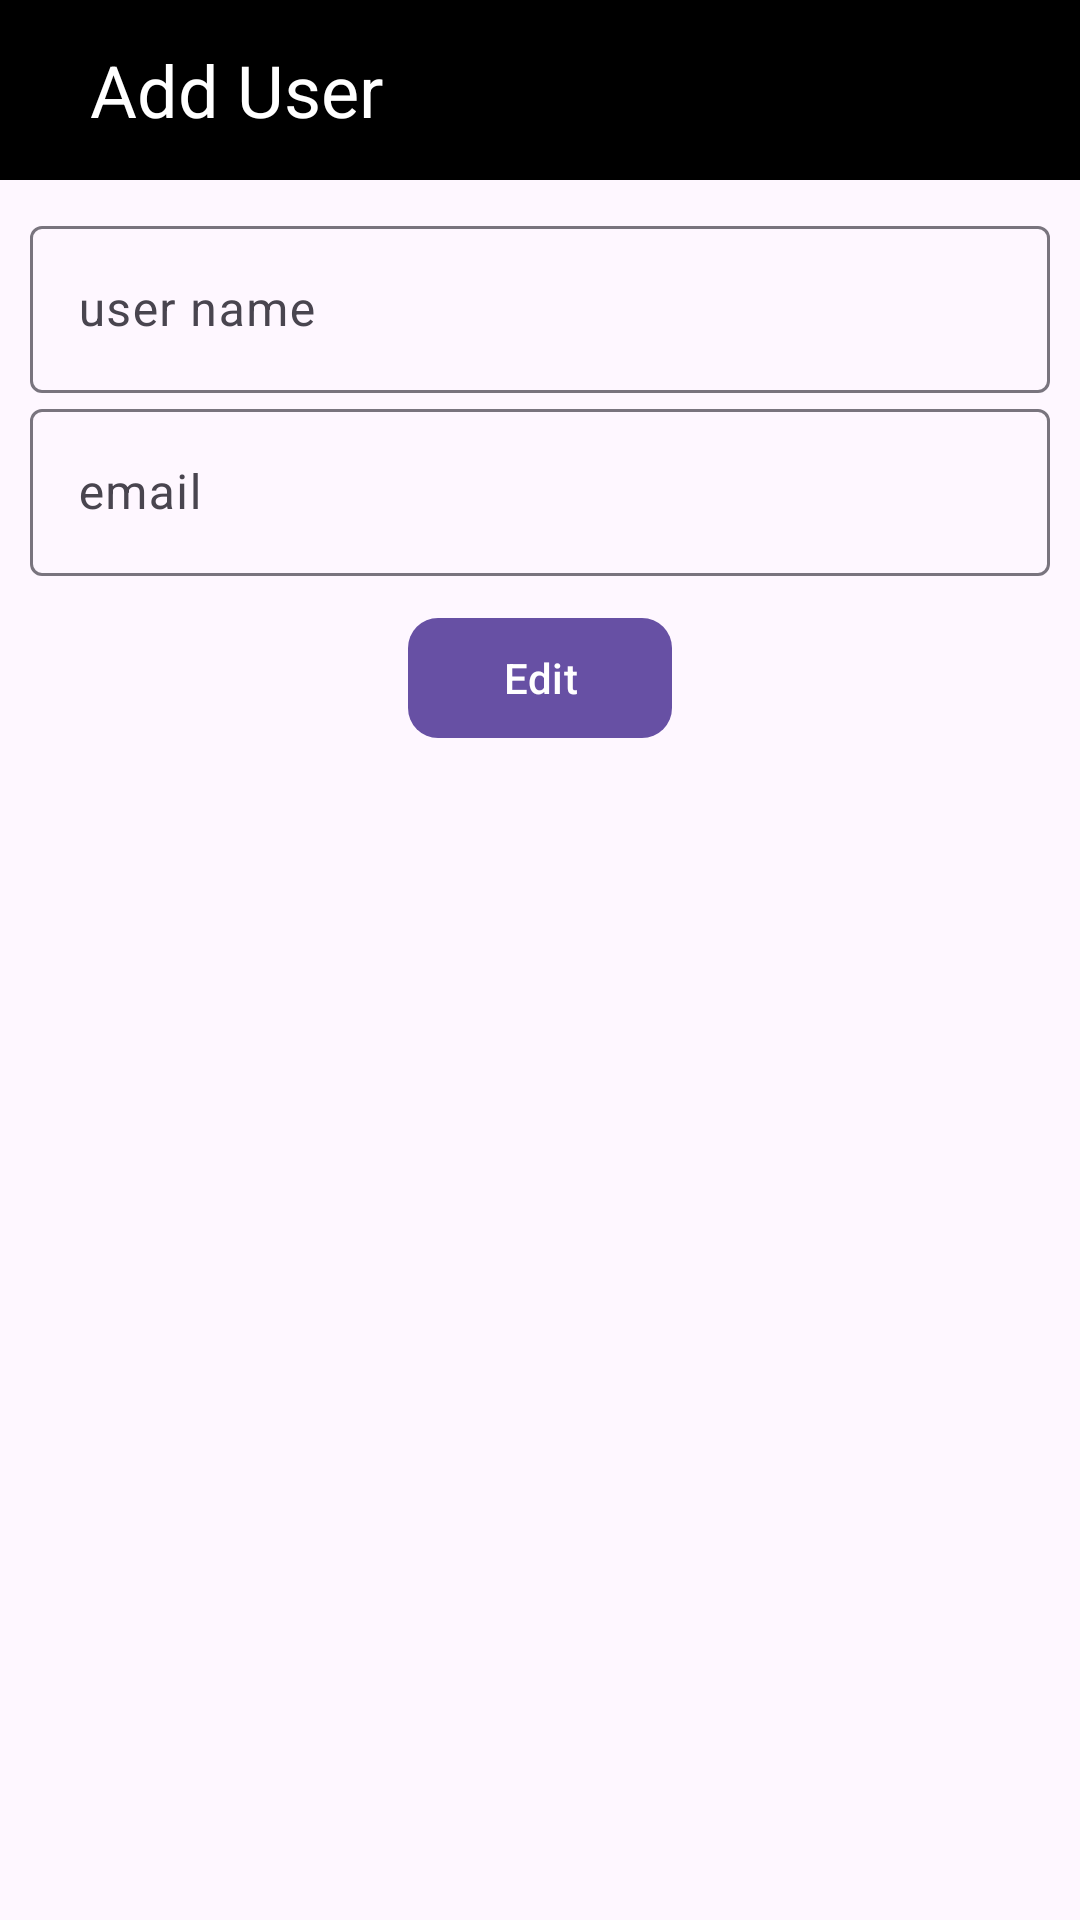

Here is an Android app screen rendered from its layout file. Give the layout XML and the strings, colors and styles it references.
<!-- AndroidManifest.xml: application theme Theme.DeviceDesk -->
<!-- res/layout/fragment_edit_user.xml -->
<?xml version="1.0" encoding="utf-8"?>
<androidx.constraintlayout.widget.ConstraintLayout xmlns:android="http://schemas.android.com/apk/res/android"
    xmlns:app="http://schemas.android.com/apk/res-auto"
    xmlns:tools="http://schemas.android.com/tools"
    android:id="@+id/main"
    android:layout_width="match_parent"
    android:layout_height="match_parent"
    tools:context=".fragments.EditUserFragment">

    <RelativeLayout
        android:id="@+id/topLayout"
        android:layout_width="match_parent"
        android:layout_height="60dp"
        app:layout_constraintTop_toTopOf="parent"
        app:layout_constraintStart_toStartOf="parent"
        app:layout_constraintEnd_toEndOf="parent"
        android:background="@color/black">

        <ImageView
            android:id="@+id/backButton"
            android:layout_width="wrap_content"
            android:layout_height="wrap_content"
            android:src="@drawable/outline_arrow_back_24"
            android:padding="10dp"
            android:layout_centerVertical="true"
            android:layout_alignParentStart="true"/>

        <TextView
            android:id="@+id/tv"
            android:layout_width="wrap_content"
            android:layout_height="wrap_content"
            android:text="Add User"
            android:textSize="24sp"
            android:textColor="@color/white"
            android:layout_marginStart="10dp"
            android:layout_centerVertical="true"
            android:layout_toEndOf="@id/backButton"/>

    </RelativeLayout>

    <LinearLayout
        android:layout_width="match_parent"
        android:layout_height="wrap_content"
        android:layout_marginTop="10dp"
        android:orientation="vertical"
        app:layout_constraintTop_toBottomOf="@id/topLayout">

        <com.google.android.material.textfield.TextInputLayout
            android:id="@+id/userNameTIL"
            android:layout_width="match_parent"
            android:layout_height="wrap_content"
            android:layout_marginStart="10dp"
            android:layout_marginEnd="10dp"
            >

            <com.google.android.material.textfield.TextInputEditText
                android:id="@+id/userNameTIET"
                android:layout_width="match_parent"
                android:layout_height="wrap_content"
                android:hint="user name"
                android:maxLines="1"
                />

        </com.google.android.material.textfield.TextInputLayout>

        <com.google.android.material.textfield.TextInputLayout
            android:id="@+id/userEmailTIL"
            android:layout_width="match_parent"
            android:layout_height="wrap_content"
            android:layout_marginStart="10dp"
            android:layout_marginEnd="10dp"
            >

            <com.google.android.material.textfield.TextInputEditText
                android:id="@+id/userEmailTIET"
                android:layout_width="match_parent"
                android:layout_height="wrap_content"
                android:hint="email"
                android:maxLines="1"
                android:inputType="textEmailAddress"
                />

        </com.google.android.material.textfield.TextInputLayout>

        <com.google.android.material.textfield.TextInputLayout
            android:id="@+id/passwordTIL"
            android:layout_width="match_parent"
            android:layout_height="wrap_content"
            android:layout_marginStart="10dp"
            android:layout_marginEnd="10dp"
            app:endIconMode="password_toggle"
            android:visibility="gone"
            >

            <com.google.android.material.textfield.TextInputEditText
                android:id="@+id/passwordTIET"
                android:layout_width="match_parent"
                android:layout_height="wrap_content"
                android:hint="password"
                android:maxLines="1"
                android:inputType="textPassword"
                />

        </com.google.android.material.textfield.TextInputLayout>

        <com.google.android.material.button.MaterialButton
            android:id="@+id/editButton"
            android:layout_width="wrap_content"
            android:layout_height="wrap_content"
            android:text="Edit"
            android:layout_marginTop="10dp"
            android:layout_gravity="center"
            app:cornerRadius="10dp"/>

    </LinearLayout>

</androidx.constraintlayout.widget.ConstraintLayout>
<!-- resources referenced by this layout -->
<resources>
  <style name="Theme.DeviceDesk" parent="Base.Theme.DeviceDesk" />
  <style name="Base.Theme.DeviceDesk" parent="Theme.Material3.DayNight.NoActionBar">
          
          
      </style>
  <!-- not gathered from this repository: default colours our renderer supplied (Android Studio template values) -->
  <color name="black">#FF000000</color>
  <color name="white">#FFFFFFFF</color>
</resources>
